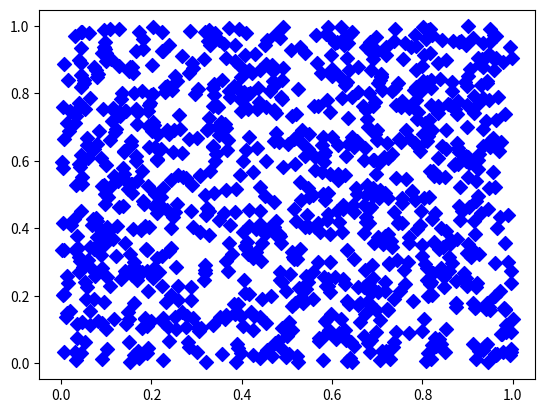

Python code for this plot: (Note: this script raises an exception after producing the figure.)
#!/usr/bin/env python
# coding: utf-8

# ## Problem 1: Simple scatter plot using random 
# 
# We can generate random numbers using using a method `random.rand()` from the [NumPy package](https://numpy.org/). This example generates 10 random values:
# 
# ```
# import numpy as np
# random_numbers = np.random.rand(10)
# 
# ```
# 
# ### Part 1
# 
# Create an new data frame called `data` and add 1000 random numbers (`float`) into a new column `x` and another 1000 random numbers (`float`) into a new column `y`.

import numpy as np
import pandas as pd

# YOUR CODE HERE 1 to set data
x=np.random.rand(1000)
y=np.random.rand(1000)
data=pd.DataFrame()
data['x']=x
data['y']=y
# Check your random values
print(data.head())

# Check that you have the correct number of rows
assert len(data) == 1000, "There should be 1000 rows of data."


# ### Part 2
# 

# YOUR CODE HERE 2 to set colors
r=np.random.rand(1000)
g=np.random.rand(1000)
b=np.random.rand(1000)
colors=pd.DataFrame()
colors['R']=r
colors['G']=g
colors['B']=b
# This test print should print out 10 first numbers in the variable colors
print(colors[0:10])

# Check that the length matches
assert len(colors) == 1000, "There should be 1000 random numbers for colors"


# ### Part 3 
# 
# #### Part 3.1
# 
# Create a scatter plot of points with random colors
# 
# #### Part 3.2
# 
# #### Part 3.3
# 

# Plot a scatter plot
# YOUR CODE HERE 3
import matplotlib.pyplot as plt

plt.scatter(x,y,s=50,c='b',marker="D",alpha=1.0)
plt.show()
# Add labels and title
# YOUR CODE HERE 4

# Save the plot as a png file:
outputfp = "my_first_plot.png"

# YOUR CODE HERE 5

# This test print statement should print the output filename of your figure
print("Saved my first plot as:", outputfp)

#Check that the file exists (also go and open the file to check that everything is ok!)
import os

assert os.path.exists(outputfp), "Can't find the output image."


# Remember to commit your changes (including the image file) to your GitHub repo!
# 
# ### Done!
# 
# Now you can move to [problem 2](Exercise-7-problem-2.ipynb).
